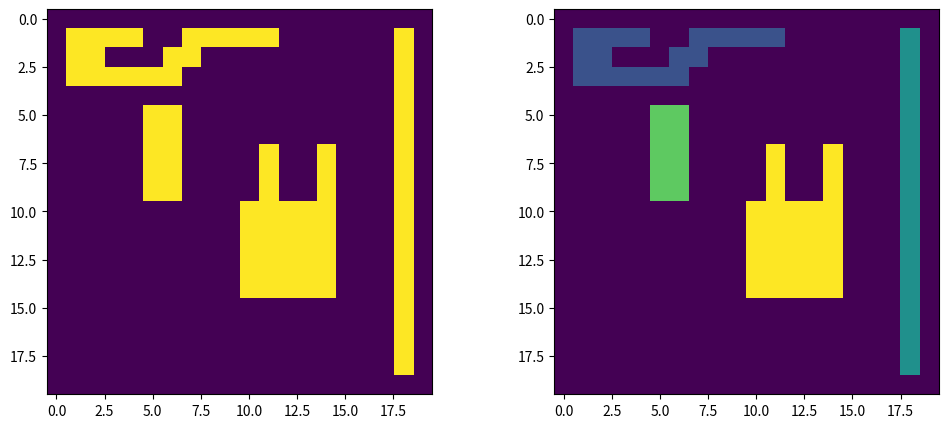

This chart was generated by the following Python code:

import matplotlib.pyplot as plt
import numpy as np

def check(B, y, x):
    if not 0 <= x < B.shape[0]:
        return False
    if not 0 <= y < B.shape[1]:
        return False
    if B[y, x] != 0:
        return True
    return False

def neighbors2(B, y, x):
    left = y, x-1
    top = y - 1, x
    if not check(B, *left):
        left = None
    if not check(B, *top):
        top = None
    return left, top

def exists(neighbors):
    return not all([n is None for n in neighbors])

def find(label, linked):
    j = label
    while linked[j] != 0:
        j = linked[j]
    return j

def union(label1, label2, linked):
    j = find(label1, linked)
    k = find(label2, linked)
    if j != k:
        linked[k] = j


def two_pass_labeling(B):
    B = (B.copy() * - 1).astype("int")
    linked = np.zeros(len(B), dtype="uint")
    labels = np.zeros_like(B)
    label = 1
    for row in range(B.shape[0]):
        for col in range(B.shape[1]):
            if B[row, col] != 0:
                n = neighbors2(B, row, col)
                #print(n)
                if not exists(n):
                    m = label
                    label += 1
                   
                else:
                    lbs = [labels[i] for i in n if i is not None]
                    m = min(lbs)
                labels[row, col] = m
                for i in n:
                    if i is not None:
                        lb = labels[i]
                        if lb != m:
                            union(m, lb, linked)
    for row in range(B.shape[0]):
        for col in range(B.shape[1]):
            if B[row, col] != 0:
                new_label = find(labels[row, col], linked)
                if new_label != labels[row, col]:
                    labels[row, col] = new_label
                    
    aLen = len(np.unique(labels))
    a = a  = np.array(np.unique(labels))
    dic = {}
    newD = {}
    for i in range(0,aLen):
        dic[i] = a[i]
    for k, v in dic.items():
        newD[v] = newD.get(v, []) + [k]
    for y in range(labels.shape[0]):
        for x in range(labels.shape[1]):
             labels[y][x] = newD[labels[y][x]][0]
    
    return labels

if __name__ == "__main__":
    image = np.zeros((20, 20), dtype='int32')
    
    image[1:-1, -2] = 1
    
    image[1, 1:5] = 1
    image[1, 7:12] = 1
    image[2, 1:3] = 1
    image[2, 6:8] = 1
    image[3:4, 1:7] = 1
    
    image[7:11, 11] = 1
    image[7:11, 14] = 1
    image[10:15, 10:15] = 1
    
    image[5:10, 5] = 1
    image[5:10, 6] = 1

    labeled_image = two_pass_labeling(image)
    
    plt.figure(figsize=(12, 5))
    plt.subplot(121)
    plt.imshow(image)
    plt.subplot(122)
    plt.imshow(labeled_image.astype("uint8"))
    plt.show()